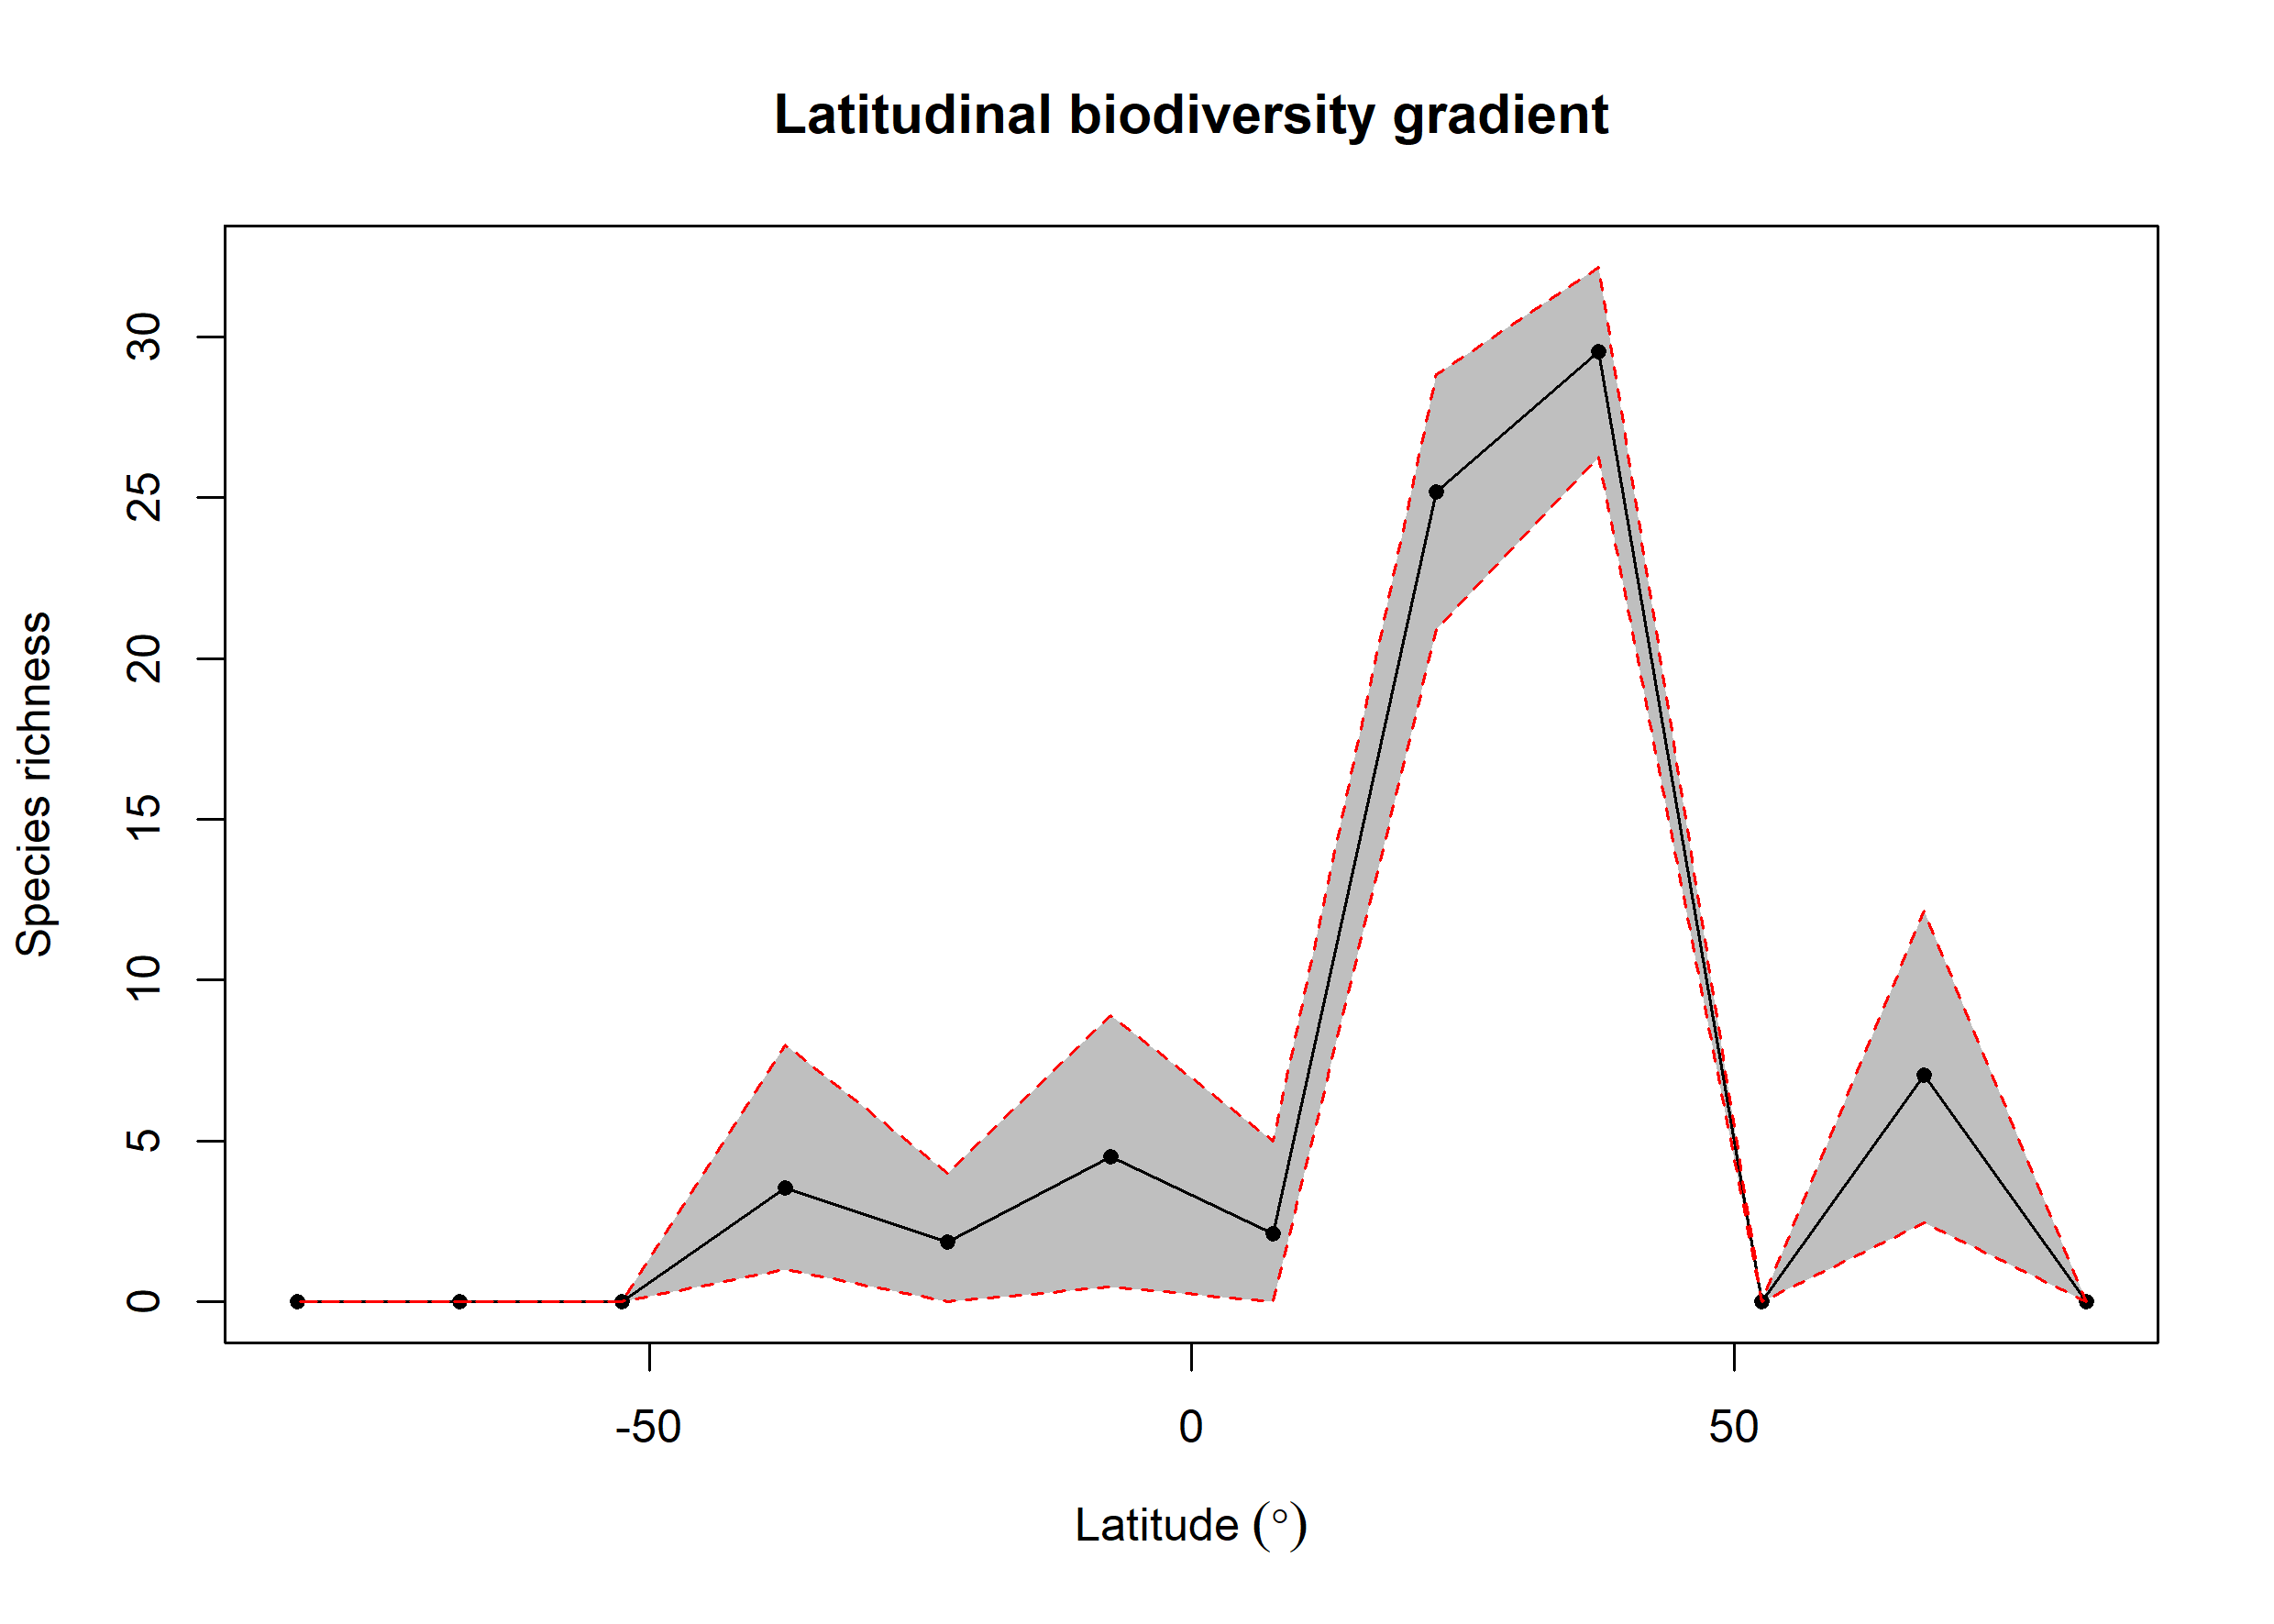

The file beside this chart, header and first rows:
bin, max, min, mid, hemisphere, mean_richness, CI.Lower, CI.Upper
1, 90, 75, 82.5, N, NA, NA, NA
2, 75, 60, 67.5, N, 7.042, 2.475, 12.14
3, 60, 45, 52.5, N, NA, NA, NA
4, 45, 30, 37.5, N, 29.53, 26.26, 32.17
5, 30, 15, 22.5, N, 25.18, 20.9, 28.84
6, 15, 0, 7.5, N, 2.13, 0, 5
7, 0, -15, -7.5, S, 4.52, 0.475, 8.891
8, -15, -30, -22.5, S, 1.85, 0, 4
9, -30, -45, -37.5, S, 3.539, 1, 7.988
10, -45, -60, -52.5, S, NA, NA, NA
11, -60, -75, -67.5, S, NA, NA, NA
12, -75, -90, -82.5, S, NA, NA, NA
